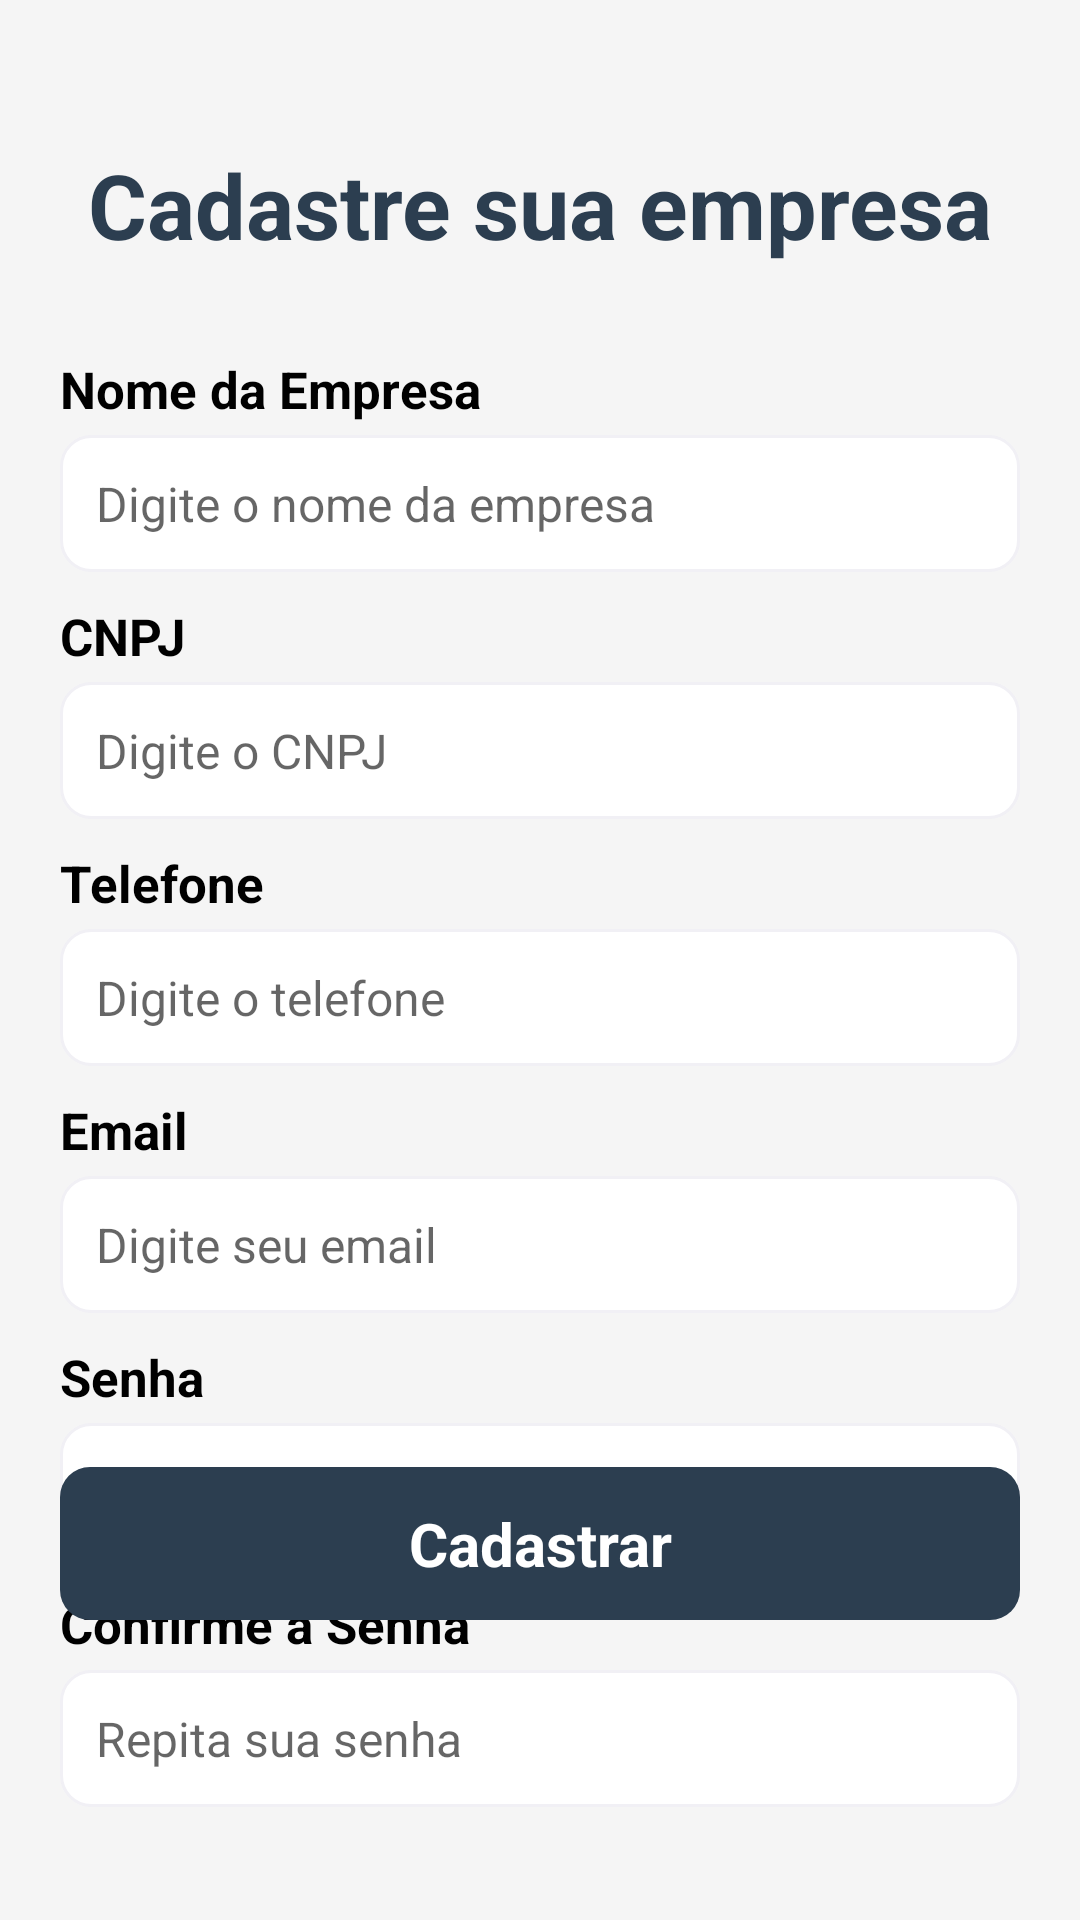

Android layout source for this screen:
<!-- AndroidManifest.xml: application theme Theme.OrderGuard -->
<!-- res/layout/singup_screen.xml -->
<?xml version="1.0" encoding="utf-8"?>
<androidx.constraintlayout.widget.ConstraintLayout xmlns:android="http://schemas.android.com/apk/res/android"
    xmlns:app="http://schemas.android.com/apk/res-auto"
    xmlns:tools="http://schemas.android.com/tools"
    android:id="@+id/main"
    android:layout_width="match_parent"
    android:layout_height="match_parent"
    android:background="@color/background_gray"
    tools:context=".screen.singup.SingUpScreen">

    <ImageButton
        android:id="@+id/btn_back_cad"
        android:layout_width="wrap_content"
        android:layout_height="wrap_content"
        android:layout_marginStart="4dp"
        android:layout_marginTop="20dp"
        android:background="?attr/selectableItemBackgroundBorderless"
        android:padding="14dp"
        android:src="@drawable/sharp_arrow_back_ios_new_24"
        app:layout_constraintTop_toTopOf="parent"
        app:layout_constraintStart_toStartOf="parent"
        app:layout_constraintVertical_bias="1.0"
        app:tint="@color/primary_blue" />

    
    <TextView
        android:id="@+id/formTitle"
        android:layout_width="wrap_content"
        android:layout_height="wrap_content"
        android:layout_marginStart="20dp"
        android:layout_marginEnd="20dp"
        android:text="Cadastre sua empresa"
        android:textColor="@color/primary_blue"
        android:textSize="30sp"
        android:textStyle="bold"
        app:layout_constraintEnd_toEndOf="parent"
        app:layout_constraintStart_toStartOf="parent"
        app:layout_constraintTop_toBottomOf="@+id/btn_back_cad" />

    

    <TextView
        android:id="@+id/nomeEmpresaLabel"
        android:layout_width="wrap_content"
        android:layout_height="wrap_content"
        android:layout_marginStart="20dp"
        android:layout_marginTop="30dp"
        android:layout_marginEnd="20dp"
        android:gravity="start"
        android:text="Nome da Empresa"
        android:textColor="#000"
        android:textSize="17sp"
        android:textStyle="bold"
        app:layout_constraintEnd_toEndOf="parent"
        app:layout_constraintHorizontal_bias="0.0"
        app:layout_constraintStart_toStartOf="parent"
        app:layout_constraintTop_toBottomOf="@id/formTitle" />

    <EditText
        android:id="@+id/nomeEmpresaEditText"
        android:layout_width="0dp"
        android:layout_height="wrap_content"
        android:layout_marginStart="20dp"
        android:layout_marginTop="4dp"
        android:layout_marginEnd="20dp"
        android:background="@drawable/edittext_background"
        android:hint="Digite o nome da empresa"
        android:inputType="text"
        android:padding="12dp"
        android:textColor="#000"
        android:textSize="16sp"
        app:layout_constraintEnd_toEndOf="parent"
        app:layout_constraintStart_toStartOf="parent"
        app:layout_constraintTop_toBottomOf="@id/nomeEmpresaLabel" />

    

    <TextView
        android:id="@+id/cnpjLabel"
        android:layout_width="wrap_content"
        android:layout_height="wrap_content"
        android:layout_marginStart="20dp"
        android:layout_marginTop="10dp"
        android:layout_marginEnd="20dp"
        android:text="CNPJ"
        android:textColor="#000"
        android:textSize="17sp"
        android:textStyle="bold"
        app:layout_constraintEnd_toEndOf="parent"
        app:layout_constraintHorizontal_bias="0.0"
        app:layout_constraintStart_toStartOf="parent"
        app:layout_constraintTop_toBottomOf="@id/nomeEmpresaEditText" />

    <EditText
        android:id="@+id/cnpjEditText"
        android:layout_width="0dp"
        android:layout_height="wrap_content"
        android:layout_marginStart="20dp"
        android:layout_marginTop="4dp"
        android:layout_marginEnd="20dp"
        android:background="@drawable/edittext_background"
        android:hint="Digite o CNPJ"
        android:inputType="text"
        android:padding="12dp"
        android:textColor="#000"
        android:textSize="16sp"
        app:layout_constraintEnd_toEndOf="parent"
        app:layout_constraintStart_toStartOf="parent"
        app:layout_constraintTop_toBottomOf="@id/cnpjLabel" />

    

    <TextView
        android:id="@+id/telefoneLabel"
        android:layout_width="wrap_content"
        android:layout_height="wrap_content"
        android:layout_marginStart="20dp"
        android:layout_marginTop="10dp"
        android:layout_marginEnd="20dp"
        android:text="Telefone"
        android:textColor="#000"
        android:textSize="17sp"
        android:textStyle="bold"
        app:layout_constraintEnd_toEndOf="parent"
        app:layout_constraintHorizontal_bias="0.0"
        app:layout_constraintStart_toStartOf="parent"
        app:layout_constraintTop_toBottomOf="@id/cnpjEditText" />

    <EditText
        android:id="@+id/telefoneEditText"
        android:layout_width="0dp"
        android:layout_height="wrap_content"
        android:layout_marginStart="20dp"
        android:layout_marginTop="4dp"
        android:layout_marginEnd="20dp"
        android:background="@drawable/edittext_background"
        android:hint="Digite o telefone"
        android:inputType="phone"
        android:padding="12dp"
        android:textColor="#000"
        android:textSize="16sp"
        app:layout_constraintEnd_toEndOf="parent"
        app:layout_constraintStart_toStartOf="parent"
        app:layout_constraintTop_toBottomOf="@id/telefoneLabel" />

    

    <TextView
        android:id="@+id/emailLabel"
        android:layout_width="wrap_content"
        android:layout_height="wrap_content"
        android:layout_marginStart="20dp"
        android:layout_marginTop="10dp"
        android:layout_marginEnd="20dp"
        android:text="Email"
        android:textColor="#000"
        android:textSize="17sp"
        android:textStyle="bold"
        app:layout_constraintEnd_toEndOf="parent"
        app:layout_constraintHorizontal_bias="0.0"
        app:layout_constraintStart_toStartOf="parent"
        app:layout_constraintTop_toBottomOf="@id/telefoneEditText" />

    <EditText
        android:id="@+id/emailEditText"
        android:layout_width="0dp"
        android:layout_height="wrap_content"
        android:layout_marginStart="20dp"
        android:layout_marginTop="4dp"
        android:layout_marginEnd="20dp"
        android:background="@drawable/edittext_background"
        android:hint="Digite seu email"
        android:inputType="textEmailAddress"
        android:padding="12dp"
        android:textColor="#000"
        android:textSize="16sp"
        app:layout_constraintEnd_toEndOf="parent"
        app:layout_constraintStart_toStartOf="parent"
        app:layout_constraintTop_toBottomOf="@id/emailLabel" />

    

    <TextView
        android:id="@+id/senhaLabel"
        android:layout_width="wrap_content"
        android:layout_height="wrap_content"
        android:layout_marginStart="20dp"
        android:layout_marginTop="10dp"
        android:layout_marginEnd="20dp"
        android:text="Senha"
        android:textColor="#000"
        android:textSize="17sp"
        android:textStyle="bold"
        app:layout_constraintEnd_toEndOf="parent"
        app:layout_constraintHorizontal_bias="0.0"
        app:layout_constraintStart_toStartOf="parent"
        app:layout_constraintTop_toBottomOf="@id/emailEditText" />

    <EditText
        android:id="@+id/passwordEditText"
        android:layout_width="0dp"
        android:layout_height="wrap_content"
        android:layout_marginStart="20dp"
        android:layout_marginTop="4dp"
        android:layout_marginEnd="20dp"
        android:background="@drawable/edittext_background"
        android:hint="Digite sua senha"
        android:inputType="textPassword"
        android:padding="12dp"
        android:textColor="#000"
        android:textSize="16sp"
        app:layout_constraintEnd_toEndOf="parent"
        app:layout_constraintStart_toStartOf="parent"
        app:layout_constraintTop_toBottomOf="@id/senhaLabel" />

    
    <ImageView
        android:id="@+id/togglePasswordVisibility"
        android:layout_width="24dp"
        android:layout_height="24dp"
        android:layout_marginEnd="60dp"
        android:src="@drawable/baseline_visibility_off_24"
        android:contentDescription="Toggle password visibility"
        app:layout_constraintEnd_toEndOf="parent"
        app:layout_constraintTop_toTopOf="@id/passwordEditText"
        app:layout_constraintBottom_toBottomOf="@id/passwordEditText" />

    

    <TextView
        android:id="@+id/confirmaSenhaLabel"
        android:layout_width="wrap_content"
        android:layout_height="wrap_content"
        android:layout_marginStart="20dp"
        android:layout_marginTop="10dp"
        android:layout_marginEnd="20dp"
        android:text="Confirme a Senha"
        android:textColor="#000"
        android:textSize="17sp"
        android:textStyle="bold"
        app:layout_constraintEnd_toEndOf="parent"
        app:layout_constraintHorizontal_bias="0.0"
        app:layout_constraintStart_toStartOf="parent"
        app:layout_constraintTop_toBottomOf="@id/passwordEditText" />

    <EditText
        android:id="@+id/confirmaSenhaEditText"
        android:layout_width="0dp"
        android:layout_height="wrap_content"
        android:layout_marginStart="20dp"
        android:layout_marginTop="4dp"
        android:layout_marginEnd="20dp"
        android:background="@drawable/edittext_background"
        android:hint="Repita sua senha"
        android:inputType="textPassword"
        android:padding="12dp"
        android:textColor="#000"
        android:textSize="16sp"
        app:layout_constraintEnd_toEndOf="parent"
        app:layout_constraintStart_toStartOf="parent"
        app:layout_constraintTop_toBottomOf="@id/confirmaSenhaLabel" />

    
    <ImageView
        android:id="@+id/toggleConfirmPasswordVisibility"
        android:layout_width="24dp"
        android:layout_height="24dp"
        android:layout_marginEnd="60dp"
        android:src="@drawable/baseline_visibility_off_24"
        android:contentDescription="Toggle confirm password visibility"
        app:layout_constraintEnd_toEndOf="parent"
        app:layout_constraintTop_toTopOf="@id/confirmaSenhaEditText"
        app:layout_constraintBottom_toBottomOf="@id/confirmaSenhaEditText" />

    
    <TextView
        android:id="@+id/cadastrarButton"
        android:layout_width="match_parent"
        android:layout_height="wrap_content"
        android:layout_marginStart="20dp"
        android:layout_marginEnd="20dp"
        android:layout_marginBottom="100dp"
        android:background="@drawable/btn_background"
        android:gravity="center"
        android:paddingStart="16dp"
        android:paddingTop="12dp"
        android:paddingEnd="16dp"
        android:paddingBottom="12dp"
        android:text="Cadastrar"
        android:textStyle="bold"
        android:textAllCaps="false"
        android:textColor="#fff"
        android:textSize="20sp"
        app:layout_constraintBottom_toBottomOf="parent"
        app:layout_constraintEnd_toEndOf="parent"
        app:layout_constraintHorizontal_bias="1.0"
        app:layout_constraintStart_toStartOf="parent" />
</androidx.constraintlayout.widget.ConstraintLayout>
<!-- resources referenced by this layout -->
<resources>
  <color name="background_gray">#F5F5F5</color>
  <color name="primary_blue">#2C3E50</color>
  <!-- drawable btn_background (drawable) -->
  <?xml version="1.0" encoding="utf-8"?>
  <shape xmlns:android="http://schemas.android.com/apk/res/android" android:shape="rectangle">
      <corners android:radius="10dp"/>
      <solid android:color="@color/primary_blue"/>
  </shape>
  <!-- drawable edittext_background (drawable) -->
  <shape xmlns:android="http://schemas.android.com/apk/res/android"
      android:shape="rectangle">
      <solid android:color="@android:color/white"/>
      <stroke android:width="1dp" android:color="#f1f0f5"/>
      <corners android:radius="10dp"/>
      <padding android:left="10dp" android:top="10dp" android:right="10dp" android:bottom="10dp"/>
  </shape>
  <style name="Theme.OrderGuard" parent="Theme.MaterialComponents.Light.NoActionBar">
          
          <item name="android:statusBarColor">@color/background_gray</item>
          <item name="android:navigationBarColor">@color/primary_blue</item>
          <item name="colorPrimary">@color/primary_blue</item>
          <item name="colorSecondary">@color/primary_blue</item> 
          
      </style>
</resources>
